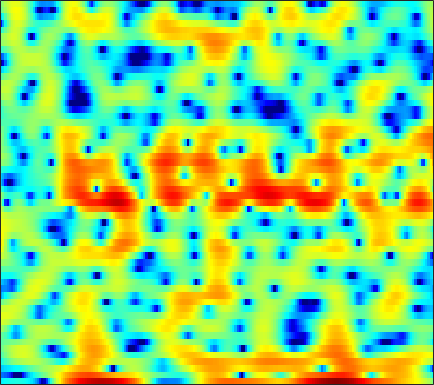

Source data for this figure (header and first rows):
-5.1378, -4.757, -4.3441, -4.0458, -3.8785, -3.7307, -3.6531, -3.6229, -3.6295, -3.6826, -3.8216, -3.9979, -4.3603, -4.8681, -5.3924, -6.3748, -7.8, -9.327, -12.351, -16.507, -15.527, -11.289, -6.6699, -3.2057
-9.542, -9.642, -10.11, -11.06, -12.19, -14.48, -18.44, -23.86, -26.65, -17.85, -13.15, -10.75, -8.362, -6.557, -5.463, -4.256, -3.262, -2.614, -1.837, -1.123, -0.4269, 0.1024, 0.8415, 1.631
-6.392, -6.057, -5.684, -5.389, -5.205, -4.986, -4.764, -4.567, -4.242, -3.83, -3.341, -2.933, -2.351, -1.76, -1.332, -0.804, -0.3311, -0.01352, 0.3598, 0.6903, 0.9831, 1.189, 1.458, 1.733
-3.867, -3.058, -2.122, -1.32, -0.7966, -0.189, 0.3262, 0.6617, 1.045, 1.363, 1.615, 1.76, 1.899, 1.972, 1.975, 1.905, 1.757, 1.594, 1.31, 0.9483, 0.5057, 0.1205, -0.461, -1.127
-2.001, -1.188, -0.2303, 0.5987, 1.139, 1.752, 2.246, 2.542, 2.839, 3.027, 3.104, 3.084, 2.951, 2.688, 2.391, 1.857, 1.163, 0.5339, -0.454, -1.619, -2.938, -3.993, -5.399, -6.705
-0.9579, -0.3152, 0.4345, 1.078, 1.497, 1.973, 2.357, 2.589, 2.82, 2.962, 3.011, 2.978, 2.825, 2.528, 2.192, 1.585, 0.7587, -0.03958, -1.404, -3.198, -5.557, -7.831, -11.78, -15.9
-1.317, -1.031, -0.7657, -0.5996, -0.5146, -0.4173, -0.2892, -0.1505, 0.1022, 0.4123, 0.7396, 0.9684, 1.218, 1.374, 1.411, 1.348, 1.138, 0.8822, 0.4356, -0.08789, -0.6414, -1.032, -1.458, -1.703
-0.933, -1.273, -2.017, -3.142, -4.264, -6.072, -7.804, -8.326, -7.3, -5.262, -3.284, -2.043, -0.7264, 0.2582, 0.8112, 1.349, 1.688, 1.839, 1.939, 1.942, 1.857, 1.759, 1.605, 1.452
1.299, 0.803, -0.1292, -1.422, -2.649, -4.573, -6.411, -7.022, -6.188, -4.387, -2.621, -1.504, -0.3165, 0.5686, 1.064, 1.541, 1.854, 2.017, 2.15, 2.191, 2.151, 2.077, 1.914, 1.651
3.012, 2.813, 2.456, 2.021, 1.673, 1.208, 0.8004, 0.5704, 0.383, 0.2997, 0.2549, 0.2092, 0.09883, -0.09169, -0.2824, -0.5711, -0.8401, -0.9821, -1.071, -1.025, -0.8505, -0.6852, -0.5128, -0.4724
3.483, 3.48, 3.417, 3.297, 3.174, 2.959, 2.688, 2.438, 2.033, 1.53, 0.8896, 0.2856, -0.7467, -2.106, -3.38, -5.487, -8.012, -9.798, -10.53, -8.884, -6.685, -5.29, -3.869, -2.855
2.412, 2.564, 2.745, 2.882, 2.949, 2.985, 2.945, 2.836, 2.572, 2.149, 1.538, 0.9235, -0.1407, -1.548, -2.867, -5.029, -7.558, -9.277, -10.1, -8.887, -7.118, -6.019, -4.925, -4.063
-0.86, -0.3774, 0.2933, 0.9286, 1.348, 1.832, 2.22, 2.451, 2.664, 2.733, 2.645, 2.476, 2.112, 1.576, 1.066, 0.2903, -0.5181, -1.098, -1.856, -2.563, -3.364, -4.111, -5.251, -6.47
-7.713, -5.994, -4.348, -3.153, -2.411, -1.509, -0.6341, 0.04637, 0.9555, 1.79, 2.483, 2.887, 3.251, 3.414, 3.408, 3.239, 2.878, 2.475, 1.752, 0.7691, -0.5635, -1.804, -3.96, -7.066
-9.334, -8.813, -8.752, -9.467, -10.35, -11.02, -9.466, -7.226, -4.3, -1.885, -0.003942, 1.092, 2.184, 2.95, 3.344, 3.64, 3.688, 3.575, 3.273, 2.767, 2.112, 1.521, 0.5986, -0.2819
-6.671, -7.064, -7.923, -9.337, -10.73, -12.02, -10.84, -8.634, -5.628, -3.172, -1.263, -0.1246, 1.093, 2.014, 2.534, 3.034, 3.349, 3.476, 3.496, 3.37, 3.097, 2.791, 2.309, 1.741
-4.06, -4.049, -4.105, -4.185, -4.224, -4.134, -3.779, -3.35, -2.662, -1.875, -1.102, -0.5655, 0.1037, 0.7083, 1.106, 1.579, 1.991, 2.252, 2.494, 2.643, 2.663, 2.611, 2.442, 2.081
-1.734, -1.597, -1.535, -1.536, -1.565, -1.649, -1.718, -1.76, -1.839, -1.927, -1.999, -2.028, -2, -1.835, -1.591, -1.092, -0.473, 0.02836, 0.6752, 1.256, 1.707, 1.969, 2.157, 2.172
0.6892, 0.6149, 0.4047, 0.08971, -0.1827, -0.598, -1.106, -1.556, -2.245, -3.144, -4.298, -5.339, -6.916, -8.158, -8.149, -6.687, -4.587, -3.103, -1.401, -0.08756, 0.9046, 1.444, 1.936, 2.288
2.778, 2.273, 1.502, 0.6366, -0.01717, -0.7931, -1.483, -1.966, -2.613, -3.474, -4.805, -6.258, -9.054, -12.86, -13.65, -9.534, -5.694, -3.548, -1.436, 0.0102, 1.01, 1.496, 1.927, 2.175
4.335, 3.203, 1.331, -0.9888, -2.952, -5.127, -5.425, -4.565, -3.247, -2.251, -1.722, -1.569, -1.491, -1.401, -1.167, -0.605, 0.1134, 0.6762, 1.326, 1.766, 1.984, 2.007, 1.882, 1.428
4.993, 3.761, 1.625, -1.235, -4.058, -7.859, -7.514, -5.079, -2.371, -0.5644, 0.6434, 1.257, 1.774, 2.101, 2.251, 2.32, 2.321, 2.227, 1.951, 1.543, 0.9591, 0.4426, -0.455, -1.589
4.517, 3.937, 3.018, 2.08, 1.431, 0.7844, 0.5547, 0.5966, 0.872, 1.249, 1.572, 1.757, 1.869, 1.836, 1.693, 1.339, 0.8098, 0.258, -0.6669, -1.839, -3.285, -4.566, -6.362, -7.816
4.057, 3.854, 3.513, 3.127, 2.875, 2.564, 2.328, 2.202, 2.082, 1.994, 1.881, 1.748, 1.529, 1.173, 0.816, 0.2149, -0.6505, -1.44, -2.77, -4.561, -6.91, -9.203, -13.4, -21.59
3.767, 3.582, 3.333, 3.051, 2.87, 2.655, 2.451, 2.336, 2.178, 1.993, 1.791, 1.592, 1.284, 0.8705, 0.5022, -0.09272, -0.8696, -1.543, -2.665, -3.978, -5.546, -6.853, -8.92, -10.26
3.413, 2.943, 2.41, 2.059, 1.866, 1.779, 1.766, 1.764, 1.735, 1.633, 1.482, 1.338, 1.057, 0.7749, 0.5246, 0.1246, -0.2459, -0.6167, -1.147, -1.727, -2.403, -2.933, -3.502, -4.098
2.159, 0.7038, -0.9863, -1.586, -1.29, -0.4717, 0.3983, 0.8292, 1.146, 1.21, 0.9782, 0.7192, 0.3371, 0.03943, -0.08325, -0.06904, 0.03359, 0.1168, 0.2223, 0.1526, 0.09177, 0.05209, 0.05435, -0.1103
0.1616, -3.463, -11.94, -13.74, -7.596, -3.392, -1.357, -0.4905, -0.05386, -0.3288, -1.305, -2.506, -4.428, -6.158, -6.065, -4.317, -2.669, -1.611, -0.8332, -0.4942, -0.4378, -0.4391, -0.4416, 0.3414
0.7179, -0.6541, -2.349, -3.136, -3.315, -2.968, -2.57, -2.332, -2.238, -2.814, -3.983, -5.53, -8.636, -12.02, -11.7, -8.09, -5.358, -4.093, -3.548, -3.87, -5.715, -8.469, -14.16, -9.296
-2.382, -3.775, -5.557, -6.836, -7.159, -7.031, -6.165, -5.534, -4.87, -4.486, -4.28, -4.37, -4.495, -4.574, -4.4, -4.042, -3.581, -3.317, -3.223, -3.556, -4.281, -4.826, -5.164, -3.745
-6.743, -8.951, -13.18, -22.25, -29.28, -16.11, -11.43, -9.186, -7.342, -5.934, -5.083, -4.548, -4.003, -3.571, -3.268, -2.898, -2.57, -2.405, -2.154, -2.019, -1.715, -1.384, -0.9333, -0.006121
-6.28, -7.324, -8.715, -9.968, -10.15, -9.702, -8.586, -7.8, -6.675, -5.799, -5.042, -4.541, -3.937, -3.37, -3.008, -2.566, -2.184, -1.939, -1.688, -1.413, -1.15, -0.9332, -0.3973, 0.2391
-2.974, -3.246, -3.607, -4.111, -4.381, -4.738, -4.904, -5.08, -5.083, -5.164, -4.897, -4.59, -4.026, -3.323, -2.822, -2.227, -1.8, -1.54, -1.457, -1.506, -1.845, -2.158, -2.241, -2.05
0.4858, 0.3601, -0.07655, -0.6766, -1.278, -2.209, -3.38, -4.414, -6.115, -7.835, -8.796, -8.383, -6.734, -4.78, -3.55, -2.217, -1.427, -1.119, -1.146, -1.776, -3.078, -4.778, -9.13, -17.31
1.417, 1.111, 0.4648, -0.3078, -1.097, -2.325, -4, -5.524, -8.355, -12.54, -18.07, -16, -10.34, -6.782, -4.861, -3.177, -2.027, -1.604, -1.361, -1.589, -2.11, -2.682, -3.45, -3.683
0.6677, 0.1336, -0.64, -1.585, -2.348, -3.421, -4.513, -5.274, -6.143, -6.729, -6.91, -6.597, -5.724, -4.666, -3.831, -2.992, -2.335, -2.002, -1.748, -1.567, -1.525, -1.398, -0.9479, -0.3811
0.2047, -0.5091, -1.664, -3.17, -4.289, -5.753, -6.544, -6.646, -6.184, -5.343, -4.433, -3.795, -3, -2.317, -1.987, -1.64, -1.661, -1.768, -2.136, -2.555, -2.804, -2.712, -2.078, -0.7883
0.3087, -0.4643, -2.089, -4.481, -7.103, -12.97, -24.74, -15.16, -8.675, -5.184, -2.975, -1.836, -0.773, -0.1312, 0.07188, 0.01322, -0.4902, -1.262, -2.873, -5.606, -9.765, -12.78, -9.118, -3.961
-0.4348, -0.829, -1.703, -2.862, -3.96, -5.298, -5.819, -5.452, -4.182, -2.652, -1.367, -0.5417, 0.2261, 0.6737, 0.834, 0.6825, 0.2426, -0.381, -1.585, -3.151, -4.852, -5.393, -4.469, -2.213
-1.85, -1.726, -1.692, -1.765, -1.901, -1.997, -1.957, -1.827, -1.461, -1.025, -0.5345, -0.1699, 0.2308, 0.5165, 0.6743, 0.7075, 0.6262, 0.4931, 0.211, -0.07863, -0.2741, -0.2655, -0.1151, 0.3164
-2.775, -2.265, -1.71, -1.376, -1.188, -1.03, -0.9577, -0.8881, -0.7681, -0.6549, -0.445, -0.2917, -0.01836, 0.278, 0.4777, 0.7686, 0.9648, 1.105, 1.224, 1.282, 1.337, 1.344, 1.341, 1.208
-2.886, -1.999, -1.211, -0.7338, -0.5305, -0.4993, -0.6382, -0.8221, -1.158, -1.399, -1.536, -1.49, -1.205, -0.7072, -0.2689, 0.3764, 0.9895, 1.381, 1.841, 2.175, 2.359, 2.384, 2.31, 2.018
-1.332, -0.5056, 0.1914, 0.5171, 0.4588, 0.07192, -0.6704, -1.511, -2.949, -4.572, -5.985, -6.247, -5.444, -3.855, -2.567, -1.063, 0.2822, 1.103, 2.014, 2.701, 3.112, 3.275, 3.22, 2.961
0.9835, 1.389, 1.722, 1.677, 1.385, 0.6368, -0.6491, -2.055, -4.651, -8.8, -16.5, -22.7, -12.79, -8.003, -5.684, -3.339, -1.48, -0.2618, 1.094, 2.166, 2.938, 3.312, 3.478, 3.277
2.036, 2.276, 2.402, 2.267, 2.018, 1.38, 0.3551, -0.633, -2.28, -4.163, -5.991, -7.002, -7.849, -8.2, -7.961, -6.894, -4.877, -3.103, -0.9894, 0.6886, 1.957, 2.549, 3.022, 2.999
1.401, 1.736, 2.027, 2.185, 2.162, 1.922, 1.446, 0.9258, -0.001605, -1.231, -2.708, -4.135, -6.669, -10.78, -17.05, -20.13, -9.451, -5.525, -2.182, 0.01108, 1.443, 2.131, 2.63, 2.747
-1.443, -0.8514, -0.09617, 0.5464, 0.8975, 1.231, 1.373, 1.31, 1.026, 0.5195, -0.2253, -0.9313, -2.017, -3.074, -3.538, -3.475, -2.53, -1.545, -0.2165, 0.8909, 1.603, 1.972, 2.094, 1.952
-6.268, -5.38, -3.967, -2.553, -1.535, -0.3993, 0.4415, 0.894, 1.271, 1.444, 1.409, 1.315, 1.144, 0.9947, 0.9276, 0.979, 1.165, 1.345, 1.607, 1.785, 1.817, 1.693, 1.342, 0.6902
-17.61, -14.63, -9.451, -5.776, -3.685, -1.648, -0.1994, 0.6227, 1.413, 1.937, 2.247, 2.387, 2.498, 2.546, 2.532, 2.552, 2.547, 2.506, 2.405, 2.187, 1.846, 1.401, 0.6637, -0.4239
-10.6, -9.615, -6.98, -4.387, -2.768, -1.054, 0.2485, 0.9767, 1.675, 2.111, 2.384, 2.487, 2.542, 2.54, 2.521, 2.498, 2.457, 2.412, 2.268, 2.009, 1.585, 1.128, 0.2768, -0.8628
-2.627, -2.257, -1.534, -0.6694, -0.01266, 0.7923, 1.407, 1.719, 1.949, 1.961, 1.789, 1.574, 1.232, 0.9443, 0.8554, 0.8219, 0.9474, 1.101, 1.274, 1.343, 1.188, 0.9739, 0.3885, -0.4885
0.6152, 0.8879, 1.308, 1.782, 2.098, 2.424, 2.557, 2.514, 2.211, 1.596, 0.591, -0.3936, -1.934, -3.401, -4.028, -3.717, -2.529, -1.547, -0.3869, 0.4325, 0.9166, 1.034, 0.9571, 0.5549
0.6343, 1.034, 1.653, 2.252, 2.626, 2.949, 3.039, 2.9, 2.368, 1.364, -0.2262, -1.968, -5.414, -11.66, -22.59, -12.77, -6.582, -4.065, -1.847, -0.4485, 0.4761, 0.8529, 1.148, 1.189
-3.367, -2.315, -0.7726, 0.5853, 1.44, 2.257, 2.696, 2.756, 2.492, 1.807, 0.739, -0.2829, -1.856, -3.314, -4.062, -4.187, -3.538, -2.882, -2.033, -1.283, -0.6944, -0.2848, 0.0687, 0.3299
-13.14, -7.967, -3.667, -0.8604, 0.6237, 1.999, 2.795, 3.091, 3.131, 2.817, 2.184, 1.553, 0.5769, -0.4647, -1.254, -2.108, -2.778, -3.076, -3.286, -3.227, -3.038, -2.755, -2.393, -1.979
-5.537, -3.775, -1.397, 0.6211, 1.786, 2.963, 3.708, 4.001, 4.051, 3.755, 3.127, 2.434, 1.242, -0.2724, -1.567, -3.61, -5.886, -7.461, -8.612, -8.521, -7.836, -7.587, -7.26, -7.028
-0.8114, 0.07009, 1.24, 2.314, 3.001, 3.706, 4.151, 4.284, 4.191, 3.77, 3.026, 2.24, 0.8461, -1.008, -2.783, -5.962, -10.67, -16.44, -26.09, -15.96, -12.52, -11.89, -12.99, -17.72
-0.0167, 0.7602, 1.694, 2.482, 2.968, 3.413, 3.619, 3.618, 3.409, 2.942, 2.213, 1.502, 0.3294, -1.11, -2.354, -4.206, -6.112, -7.382, -8.411, -8.698, -8.579, -8.384, -8.425, -8.404
